The GitHub repository Phamlong2675/PCB-Defect-Classification-and-Detection contains a labelled image folder "classification" with 6 categories: copper defect, mouse bite defect, open circuit defect, pin hole defect, short circuit defect, spur defect. Examples follow, each with its label.

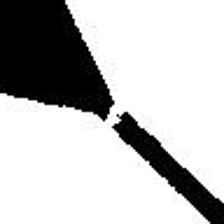
Label: open circuit defect

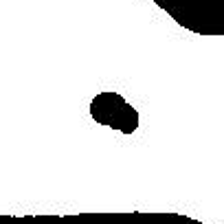
Label: copper defect

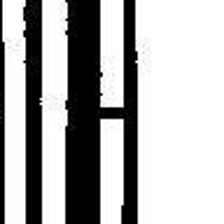
Label: short circuit defect

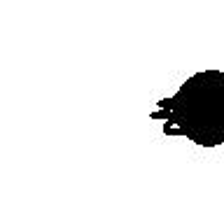
Label: spur defect

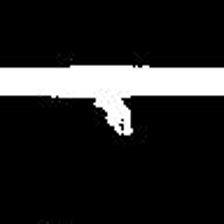
Label: mouse bite defect

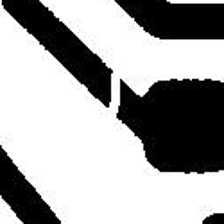
Label: open circuit defect
